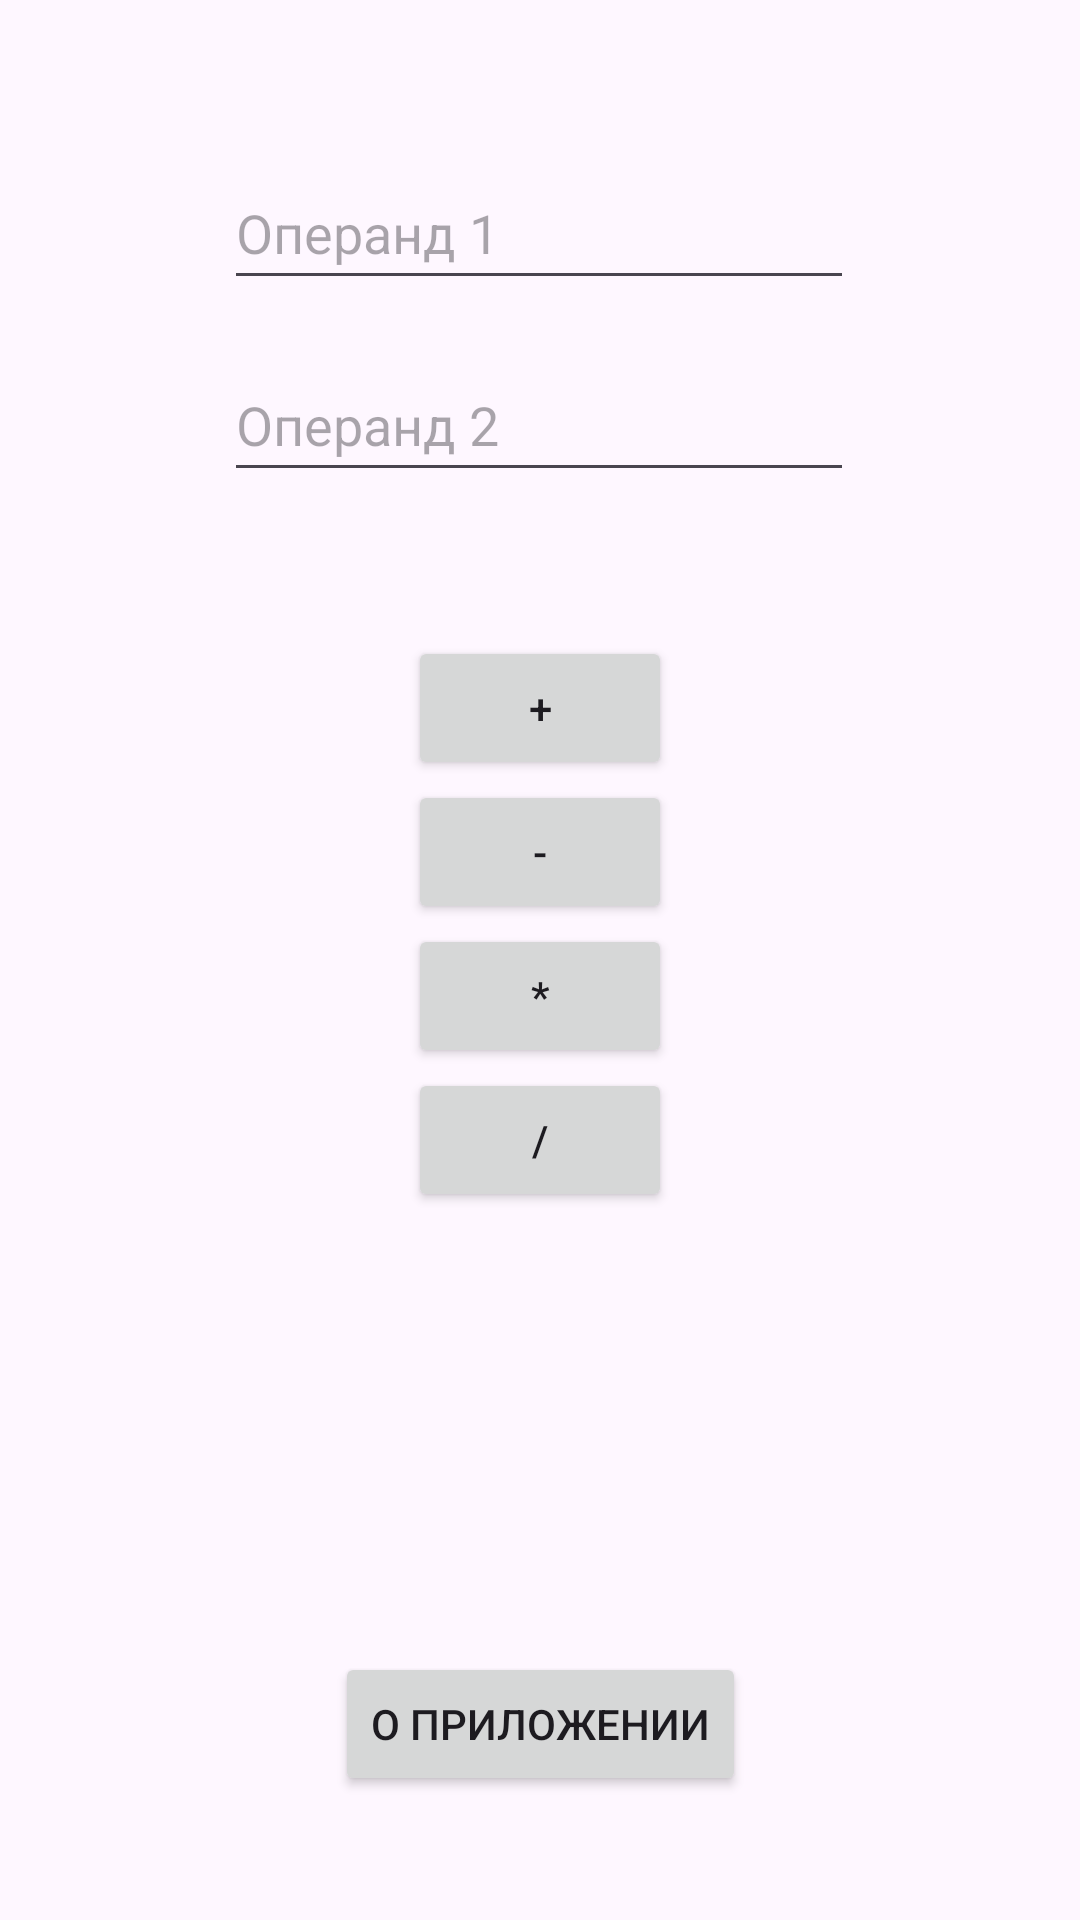

Produce the Android XML layout that renders to this screen, including the resource entries it uses.
<!-- AndroidManifest.xml: application theme Theme.HW2_Calc -->
<!-- res/layout/activity_main.xml -->
<?xml version="1.0" encoding="utf-8"?>
<androidx.constraintlayout.widget.ConstraintLayout xmlns:android="http://schemas.android.com/apk/res/android"
    xmlns:app="http://schemas.android.com/apk/res-auto"
    xmlns:tools="http://schemas.android.com/tools"
    android:layout_width="match_parent"
    android:layout_height="match_parent"
    tools:context=".MainActivity">

    <EditText
        android:id="@+id/operand_first"
        android:layout_width="wrap_content"
        android:layout_height="48dp"
        android:layout_marginTop="52dp"
        android:ems="10"
        android:hint="@string/hint_operand1"
        android:inputType="numberDecimal"
        app:layout_constraintEnd_toEndOf="parent"
        app:layout_constraintHorizontal_bias="0.497"
        app:layout_constraintStart_toStartOf="parent"
        app:layout_constraintTop_toTopOf="parent" />

    <EditText
        android:id="@+id/operand_second"
        android:layout_width="wrap_content"
        android:layout_height="48dp"
        android:layout_marginTop="16dp"
        android:ems="10"
        android:hint="@string/hint_operand2"
        android:inputType="numberDecimal"
        app:layout_constraintEnd_toEndOf="parent"
        app:layout_constraintHorizontal_bias="0.497"
        app:layout_constraintStart_toStartOf="parent"
        app:layout_constraintTop_toBottomOf="@+id/operand_first" />

    <Button
        android:id="@+id/button_plus"
        android:layout_width="wrap_content"
        android:layout_height="wrap_content"
        android:layout_marginTop="48dp"
        android:text="@string/plus"
        app:layout_constraintEnd_toEndOf="parent"
        app:layout_constraintStart_toStartOf="parent"
        app:layout_constraintTop_toBottomOf="@+id/operand_second" />

    <Button
        android:id="@+id/button_minus"
        android:layout_width="wrap_content"
        android:layout_height="wrap_content"
        android:text="@string/minus"
        app:layout_constraintEnd_toEndOf="parent"
        app:layout_constraintStart_toStartOf="parent"
        app:layout_constraintTop_toBottomOf="@+id/button_plus" />

    <Button
        android:id="@+id/button_multiplication"
        android:layout_width="wrap_content"
        android:layout_height="wrap_content"
        android:text="@string/multiplication"
        app:layout_constraintEnd_toEndOf="parent"
        app:layout_constraintStart_toStartOf="parent"
        app:layout_constraintTop_toBottomOf="@+id/button_minus" />

    <Button
        android:id="@+id/button_division"
        android:layout_width="wrap_content"
        android:layout_height="wrap_content"
        android:text="@string/division"
        app:layout_constraintEnd_toEndOf="parent"
        app:layout_constraintStart_toStartOf="parent"
        app:layout_constraintTop_toBottomOf="@+id/button_multiplication" />

    <TextView
        android:id="@+id/result_text"
        android:layout_width="wrap_content"
        android:layout_height="wrap_content"
        android:layout_marginTop="100dp"
        android:text=""
        app:layout_constraintEnd_toEndOf="parent"
        app:layout_constraintHorizontal_bias="0.498"
        app:layout_constraintStart_toStartOf="parent"
        app:layout_constraintTop_toBottomOf="@+id/button_division" />

    <Button
        android:id="@+id/button_about"
        android:layout_width="wrap_content"
        android:layout_height="wrap_content"
        android:layout_marginBottom="36dp"
        android:text="@string/btn_open_about"
        app:layout_constraintBottom_toBottomOf="parent"
        app:layout_constraintEnd_toEndOf="parent"
        app:layout_constraintStart_toStartOf="parent"
        app:layout_constraintTop_toBottomOf="@+id/result_text"
        app:layout_constraintVertical_bias="0.836" />

</androidx.constraintlayout.widget.ConstraintLayout>
<!-- resources referenced by this layout -->
<resources>
  <string name="btn_open_about">О приложении</string>
  <string name="division">/</string>
  <string name="hint_operand1">Операнд 1</string>
  <string name="hint_operand2">Операнд 2</string>
  <string name="minus">-</string>
  <string name="multiplication">*</string>
  <string name="plus">+</string>
  <style name="Theme.HW2_Calc" parent="Base.Theme.HW2_Calc" />
  <style name="Base.Theme.HW2_Calc" parent="Theme.Material3.DayNight.NoActionBar">
          
          
      </style>
</resources>
